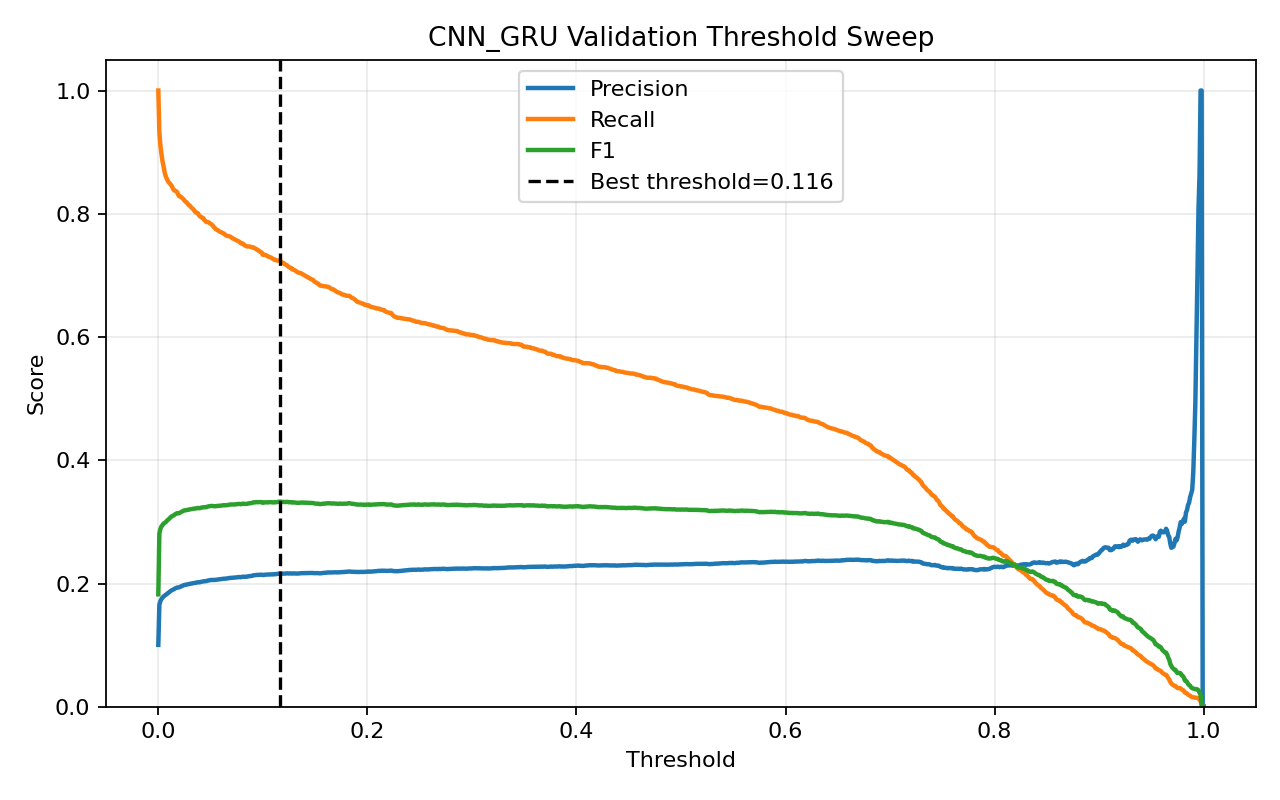

Values plotted in this chart, from the file beside it:
threshold, precision, recall, f1, accuracy
0.0, 0.1004, 1.0, 0.1824, 0.1004
0.001, 0.1655, 0.9325, 0.2811, 0.5211
0.002, 0.1714, 0.9107, 0.2885, 0.5492
0.003, 0.1749, 0.8971, 0.2927, 0.5648
0.004, 0.1768, 0.8853, 0.2947, 0.5746
0.005, 0.1789, 0.8771, 0.2972, 0.5836
0.006, 0.1802, 0.8678, 0.2984, 0.5904
0.007, 0.1812, 0.8613, 0.2995, 0.5955
0.008, 0.1829, 0.8574, 0.3015, 0.6011
0.009, 0.1841, 0.8535, 0.3029, 0.6057
0.01, 0.1854, 0.851, 0.3045, 0.6098
0.011, 0.1868, 0.8492, 0.3062, 0.6138
0.012, 0.1881, 0.847, 0.3079, 0.6177
0.013, 0.1892, 0.8445, 0.3091, 0.621
0.014, 0.19, 0.841, 0.3099, 0.6241
0.015, 0.1909, 0.8381, 0.3109, 0.6271
0.016, 0.1919, 0.8374, 0.3123, 0.6297
0.017, 0.1927, 0.8367, 0.3133, 0.6318
0.018, 0.1935, 0.8352, 0.3142, 0.6339
0.019, 0.1936, 0.831, 0.314, 0.6355
0.02, 0.1939, 0.8284, 0.3142, 0.637
0.021, 0.1947, 0.8281, 0.3153, 0.639
0.022, 0.1955, 0.827, 0.3162, 0.641
0.023, 0.1963, 0.8252, 0.3171, 0.6433
0.024, 0.197, 0.8238, 0.318, 0.6453
0.025, 0.1977, 0.8217, 0.3187, 0.6474
0.026, 0.1979, 0.8195, 0.3188, 0.6484
0.027, 0.1983, 0.8188, 0.3193, 0.6495
0.028, 0.1987, 0.8163, 0.3196, 0.6511
0.029, 0.1989, 0.8145, 0.3197, 0.6521
0.03, 0.1994, 0.8134, 0.3203, 0.6535
0.031, 0.1997, 0.8113, 0.3205, 0.6547
0.032, 0.2001, 0.8095, 0.3208, 0.656
0.033, 0.2004, 0.8081, 0.3212, 0.6572
0.034, 0.2008, 0.8063, 0.3216, 0.6585
0.035, 0.201, 0.8038, 0.3216, 0.6596
0.036, 0.2012, 0.802, 0.3217, 0.6606
0.037, 0.2018, 0.8016, 0.3224, 0.6618
0.038, 0.2021, 0.8006, 0.3227, 0.6626
0.039, 0.2019, 0.7974, 0.3222, 0.6633
0.04, 0.2022, 0.7956, 0.3224, 0.6643
0.041, 0.2028, 0.7949, 0.3231, 0.6657
0.042, 0.203, 0.7934, 0.3233, 0.6666
0.043, 0.2035, 0.7931, 0.3239, 0.6676
0.044, 0.2036, 0.7898, 0.3237, 0.6687
0.045, 0.2039, 0.7884, 0.324, 0.6697
0.046, 0.2039, 0.7866, 0.3239, 0.6703
0.047, 0.2046, 0.7866, 0.3247, 0.6716
0.048, 0.205, 0.7863, 0.3252, 0.6725
0.049, 0.2053, 0.7848, 0.3255, 0.6734
0.05, 0.2056, 0.7838, 0.3258, 0.6743
0.051, 0.2058, 0.7827, 0.3259, 0.675
0.052, 0.2058, 0.7809, 0.3258, 0.6755
0.053, 0.2057, 0.7788, 0.3255, 0.676
0.054, 0.2058, 0.777, 0.3254, 0.6766
0.055, 0.206, 0.7748, 0.3255, 0.6776
0.056, 0.2063, 0.7741, 0.3258, 0.6784
0.057, 0.2066, 0.7734, 0.3261, 0.6791
0.058, 0.2066, 0.7716, 0.326, 0.6797
0.059, 0.2069, 0.7709, 0.3262, 0.6803
... 941 more rows
